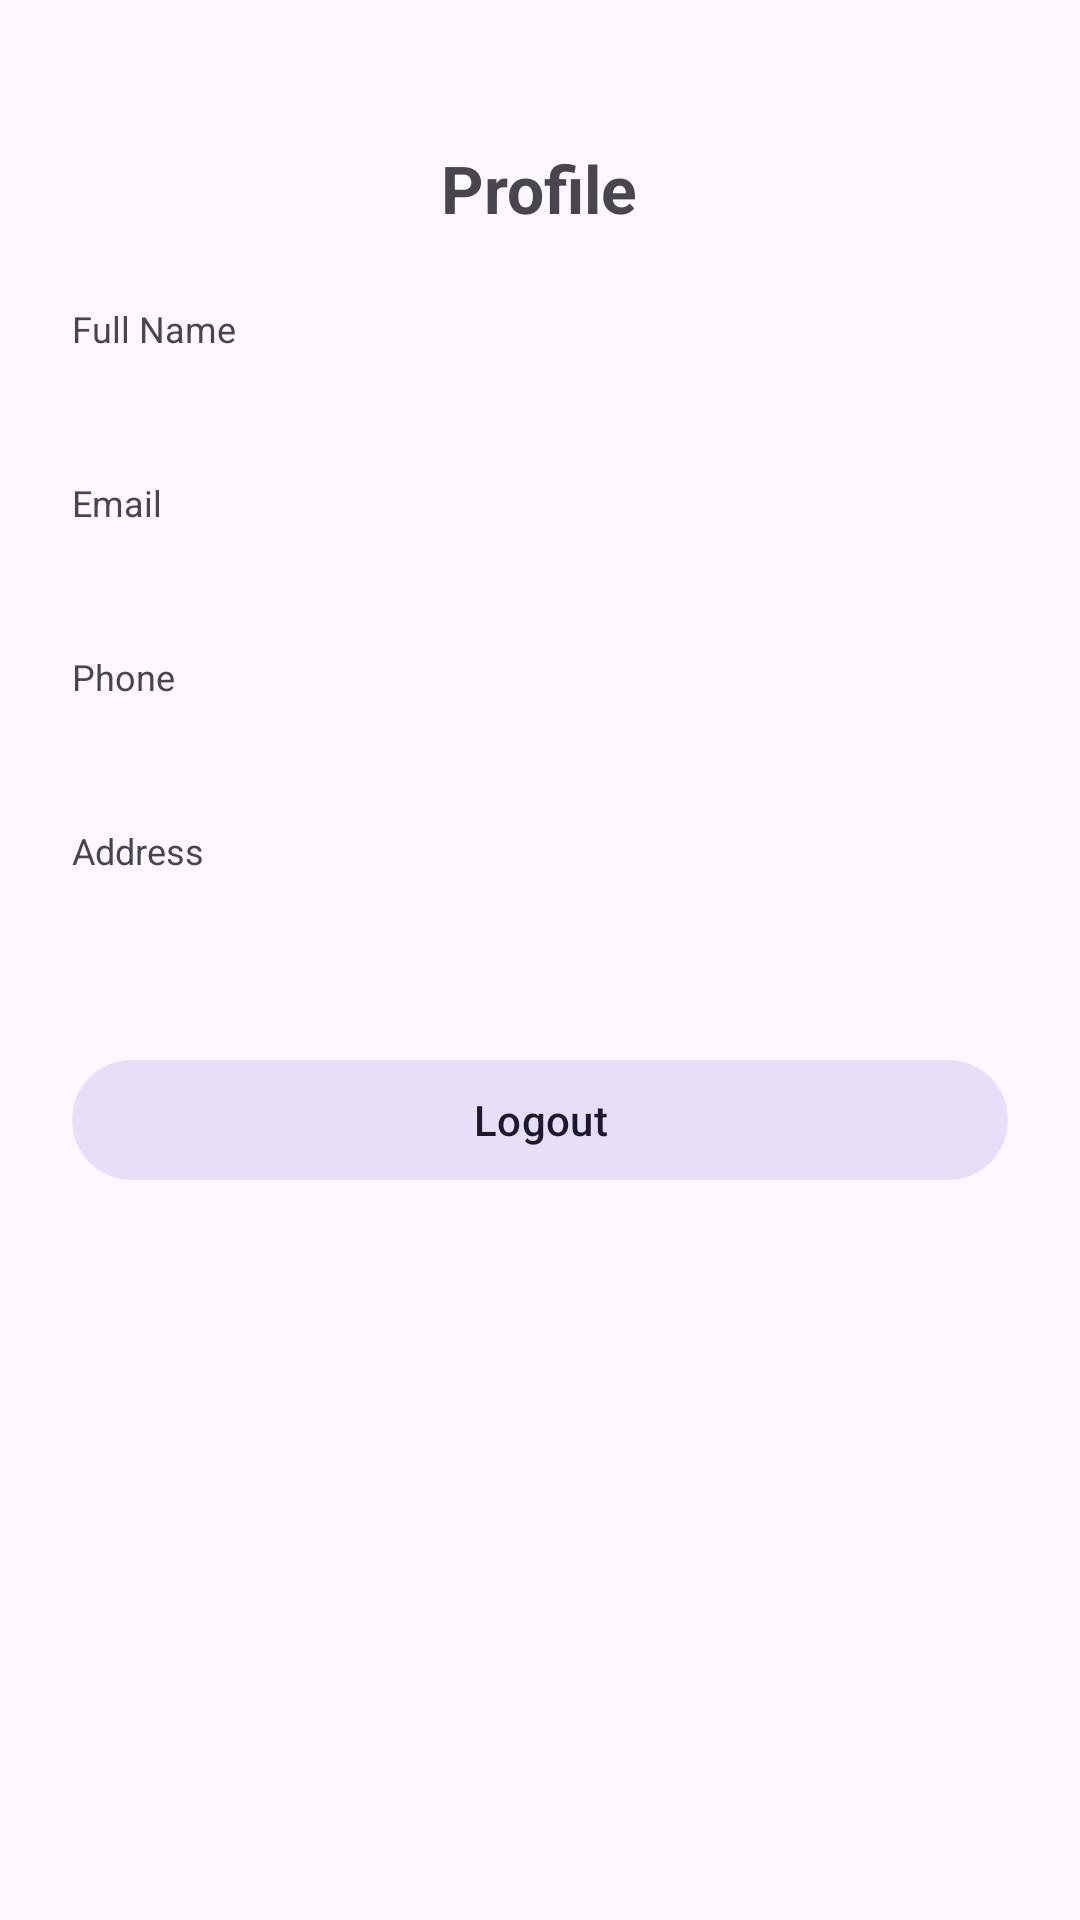

Produce the Android XML layout that renders to this screen, including the resource entries it uses.
<!-- AndroidManifest.xml: application theme Theme.SampleEcommerce -->
<!-- res/layout/fragment_profile.xml -->
<?xml version="1.0" encoding="utf-8"?>
<ScrollView xmlns:android="http://schemas.android.com/apk/res/android"
    xmlns:tools="http://schemas.android.com/tools"
    android:layout_width="match_parent"
    android:layout_height="match_parent"
    android:padding="24dp">

    <LinearLayout
        android:layout_width="match_parent"
        android:layout_height="wrap_content"
        android:orientation="vertical"
        tools:context=".presentation.profile.ProfileFragment">

        <TextView
            android:layout_width="wrap_content"
            android:layout_height="wrap_content"
            android:layout_gravity="center_horizontal"
            android:layout_marginTop="24dp"
            android:text="Profile"
            android:textSize="22sp"
            android:textStyle="bold" />

        <TextView
            android:id="@+id/fullNameLabel"
            android:layout_width="wrap_content"
            android:layout_height="wrap_content"
            android:layout_marginTop="24dp"
            android:text="Full Name"
            android:textColor="?android:attr/textColorSecondary"
            android:textSize="12sp" />

        <TextView
            android:id="@+id/fullNameText"
            android:layout_width="match_parent"
            android:layout_height="wrap_content"
            android:layout_marginTop="4dp"
            android:textSize="16sp"
            tools:text="John Doe" />

        <TextView
            android:id="@+id/emailLabel"
            android:layout_width="wrap_content"
            android:layout_height="wrap_content"
            android:layout_marginTop="16dp"
            android:text="Email"
            android:textColor="?android:attr/textColorSecondary"
            android:textSize="12sp" />

        <TextView
            android:id="@+id/emailText"
            android:layout_width="match_parent"
            android:layout_height="wrap_content"
            android:layout_marginTop="4dp"
            android:textSize="16sp"
            tools:text="john@example.com" />

        <TextView
            android:id="@+id/phoneLabel"
            android:layout_width="wrap_content"
            android:layout_height="wrap_content"
            android:layout_marginTop="16dp"
            android:text="Phone"
            android:textColor="?android:attr/textColorSecondary"
            android:textSize="12sp" />

        <TextView
            android:id="@+id/phoneText"
            android:layout_width="match_parent"
            android:layout_height="wrap_content"
            android:layout_marginTop="4dp"
            android:textSize="16sp"
            tools:text="+1234567890" />

        <TextView
            android:id="@+id/addressLabel"
            android:layout_width="wrap_content"
            android:layout_height="wrap_content"
            android:layout_marginTop="16dp"
            android:text="Address"
            android:textColor="?android:attr/textColorSecondary"
            android:textSize="12sp" />

        <TextView
            android:id="@+id/addressText"
            android:layout_width="match_parent"
            android:layout_height="wrap_content"
            android:layout_marginTop="4dp"
            android:textSize="16sp"
            tools:text="123 Main St" />

        <com.google.android.material.button.MaterialButton
            android:id="@+id/logoutButton"
            android:layout_width="match_parent"
            android:layout_height="wrap_content"
            android:layout_marginTop="32dp"
            android:text="Logout"
            style="@style/Widget.Material3.Button.TonalButton" />
    </LinearLayout>
</ScrollView>
<!-- resources referenced by this layout -->
<resources>
  <style name="Theme.SampleEcommerce" parent="Base.Theme.SampleEcommerce" />
  <style name="Base.Theme.SampleEcommerce" parent="Theme.Material3.DayNight.NoActionBar">
          
          
      </style>
</resources>
